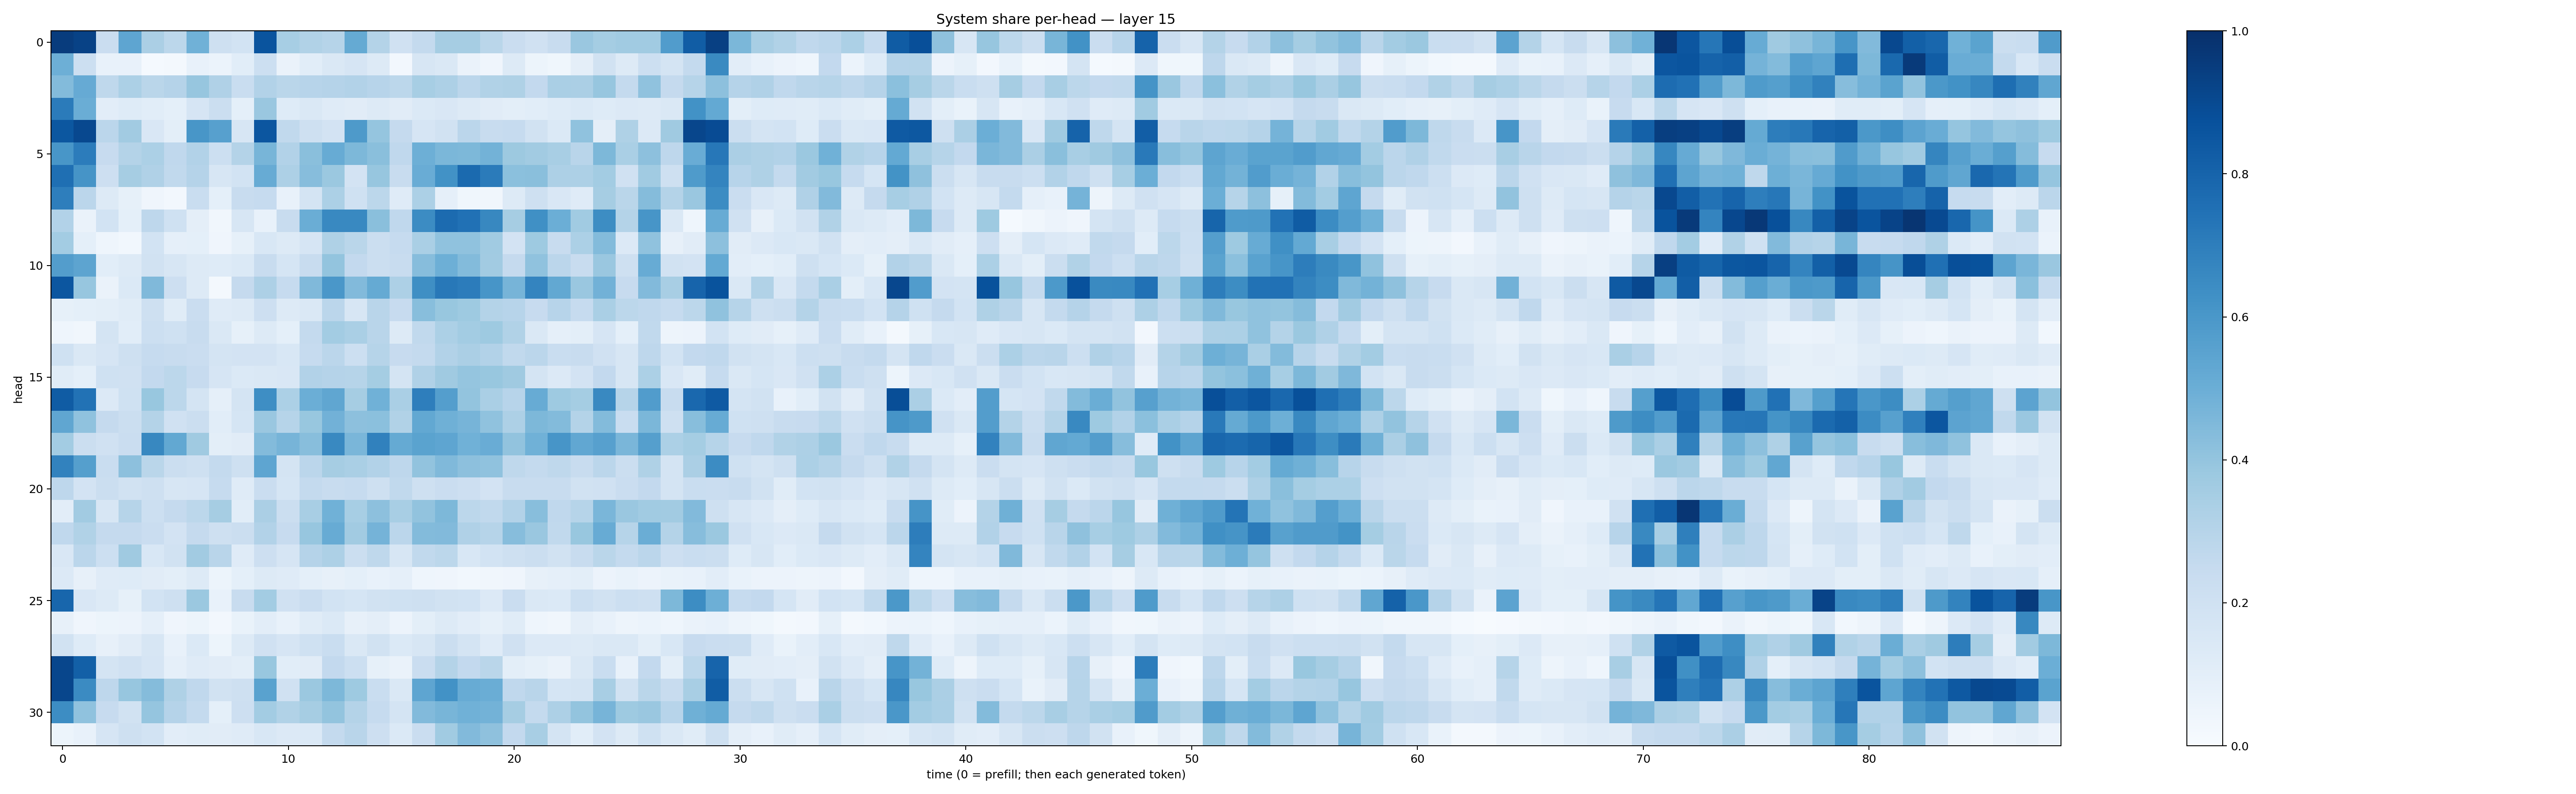

Data behind this chart, as committed beside it:
0.95218176, 0.9259048, 0.22760648, 0.5368099, 0.3329824, 0.27917883, 0.48496085, 0.2068297, 0.18537715, 0.86111385, 0.34741962, 0.3136448, 0.29716998, 0.5185039, 0.3069207, 0.19619623, 0.25584328, 0.3507255, 0.350139, 0.28900415, 0.22755228, 0.19736259, 0.24046382, 0.38663426
0.4927, 0.2168, 0.07784, 0.07241, 0.01175, 0.0161, 0.0748, 0.06173, 0.1066, 0.2151, 0.06557, 0.1079, 0.1437, 0.1645, 0.1325, 0.02733, 0.1614, 0.1484, 0.06284, 0.0394, 0.1283, 0.05275, 0.03546, 0.09724
0.4378, 0.5144, 0.2702, 0.3309, 0.2866, 0.3043, 0.3943, 0.3177, 0.234, 0.3121, 0.2868, 0.2935, 0.3044, 0.3101, 0.2961, 0.2782, 0.3439, 0.3274, 0.2826, 0.3137, 0.3217, 0.2609, 0.3367, 0.3337
0.7077, 0.5013, 0.105, 0.1221, 0.1075, 0.09229, 0.1656, 0.2221, 0.09366, 0.3866, 0.1229, 0.1451, 0.1185, 0.1103, 0.1294, 0.1101, 0.1401, 0.1511, 0.1262, 0.1129, 0.09931, 0.1057, 0.1248, 0.1389
0.8497, 0.9034, 0.2838, 0.3615, 0.1494, 0.09771, 0.6033, 0.56, 0.1569, 0.8531, 0.2647, 0.2061, 0.1806, 0.5876, 0.3952, 0.2508, 0.1663, 0.1894, 0.2842, 0.2362, 0.2482, 0.1938, 0.1379, 0.4079
0.6052, 0.7041, 0.2446, 0.3073, 0.3304, 0.2658, 0.31, 0.2186, 0.308, 0.4654, 0.3116, 0.4244, 0.5091, 0.4545, 0.4222, 0.2687, 0.496, 0.4572, 0.4569, 0.4777, 0.3775, 0.3626, 0.342, 0.2902
0.7542, 0.6099, 0.2119, 0.3506, 0.3169, 0.265, 0.3024, 0.1613, 0.1863, 0.5102, 0.3249, 0.4328, 0.3811, 0.1808, 0.3911, 0.2364, 0.506, 0.6227, 0.7758, 0.7087, 0.4195, 0.4223, 0.3251, 0.3261
0.6989, 0.2839, 0.1278, 0.08361, 0.04007, 0.02649, 0.2336, 0.09222, 0.2414, 0.2468, 0.07572, 0.1779, 0.3319, 0.2007, 0.2797, 0.1196, 0.3304, 0.08845, 0.03894, 0.03497, 0.1256, 0.2054, 0.1511, 0.1208
0.3094, 0.06502, 0.1844, 0.09272, 0.2747, 0.2015, 0.09671, 0.03258, 0.1581, 0.07573, 0.236, 0.5024, 0.6586, 0.6567, 0.4236, 0.2658, 0.6461, 0.7699, 0.7496, 0.6619, 0.3477, 0.6297, 0.4986, 0.3649
0.3571, 0.09364, 0.04685, 0.02773, 0.1866, 0.08906, 0.09015, 0.04259, 0.08427, 0.1535, 0.1315, 0.1654, 0.3238, 0.2862, 0.2253, 0.247, 0.3378, 0.4082, 0.4067, 0.3663, 0.1816, 0.3732, 0.2405, 0.3297
0.5714, 0.5415, 0.1065, 0.1289, 0.1938, 0.1639, 0.1322, 0.1225, 0.1378, 0.2381, 0.1712, 0.2385, 0.3998, 0.2597, 0.2226, 0.2406, 0.4316, 0.4937, 0.4386, 0.3605, 0.2537, 0.4092, 0.2822, 0.2367
0.8527, 0.3937, 0.06477, 0.1381, 0.4478, 0.2143, 0.1309, 0.02321, 0.253, 0.3274, 0.2474, 0.4491, 0.5977, 0.4418, 0.5169, 0.3269, 0.6342, 0.7208, 0.7064, 0.6074, 0.4693, 0.672, 0.5248, 0.3842
0.08204, 0.09329, 0.1, 0.115, 0.2086, 0.1161, 0.2301, 0.1208, 0.1264, 0.2143, 0.1257, 0.1453, 0.2824, 0.1626, 0.2923, 0.2459, 0.4283, 0.3893, 0.3714, 0.3052, 0.2958, 0.2427, 0.293, 0.2469
0.04418, 0.03305, 0.1733, 0.1071, 0.2158, 0.2004, 0.2351, 0.1475, 0.08287, 0.1267, 0.09371, 0.2551, 0.3593, 0.3361, 0.2922, 0.1255, 0.2652, 0.3284, 0.3555, 0.3722, 0.3152, 0.1426, 0.0878, 0.1003
0.2012, 0.1445, 0.1666, 0.2037, 0.2463, 0.2391, 0.2276, 0.1784, 0.1804, 0.1809, 0.1524, 0.2471, 0.2841, 0.2149, 0.2977, 0.2458, 0.2546, 0.3092, 0.3342, 0.3095, 0.2637, 0.2833, 0.2315, 0.2345
0.1153, 0.09334, 0.2002, 0.1992, 0.2588, 0.2809, 0.2424, 0.1649, 0.1379, 0.1437, 0.1499, 0.3111, 0.3016, 0.3001, 0.3535, 0.1759, 0.3186, 0.3704, 0.3973, 0.3895, 0.3685, 0.1782, 0.1331, 0.1816
0.8316, 0.7437, 0.1362, 0.2018, 0.3873, 0.2782, 0.1724, 0.08826, 0.1739, 0.6375, 0.3292, 0.4969, 0.534, 0.3506, 0.4857, 0.3362, 0.6986, 0.5699, 0.4009, 0.3368, 0.2959, 0.5088, 0.3728, 0.3528
0.5343, 0.407, 0.2527, 0.2248, 0.3064, 0.1955, 0.2197, 0.1085, 0.1694, 0.3854, 0.2981, 0.39, 0.4818, 0.4168, 0.4215, 0.3139, 0.5251, 0.4907, 0.4691, 0.4083, 0.3274, 0.4549, 0.4392, 0.3055
0.357, 0.2253, 0.1956, 0.2301, 0.661, 0.5272, 0.3703, 0.1002, 0.1105, 0.4378, 0.4724, 0.4264, 0.6591, 0.4635, 0.6845, 0.5186, 0.5476, 0.5355, 0.4848, 0.5042, 0.404, 0.4858, 0.6057, 0.5288
0.6835, 0.5633, 0.2327, 0.4171, 0.288, 0.2218, 0.209, 0.2562, 0.2071, 0.5354, 0.1793, 0.282, 0.3496, 0.3397, 0.3098, 0.2752, 0.404, 0.4481, 0.4177, 0.4087, 0.2724, 0.254, 0.272, 0.2371
0.2737, 0.1832, 0.2202, 0.1923, 0.2033, 0.1565, 0.1658, 0.2497, 0.1177, 0.2276, 0.1717, 0.2549, 0.2393, 0.2477, 0.2057, 0.2628, 0.2061, 0.2278, 0.213, 0.1815, 0.2354, 0.2409, 0.2356, 0.1885
0.1026, 0.3621, 0.1574, 0.2979, 0.2182, 0.2524, 0.2776, 0.3495, 0.1061, 0.3333, 0.2226, 0.3434, 0.4858, 0.344, 0.4142, 0.3432, 0.4039, 0.4548, 0.2788, 0.2654, 0.3118, 0.4288, 0.2675, 0.3004
0.2664, 0.3161, 0.2538, 0.2531, 0.2304, 0.1798, 0.2507, 0.2086, 0.2225, 0.3086, 0.2447, 0.3907, 0.5095, 0.361, 0.4758, 0.285, 0.4411, 0.4423, 0.3201, 0.2976, 0.4297, 0.3856, 0.262, 0.3896
0.1518, 0.2815, 0.2168, 0.3705, 0.1541, 0.1889, 0.3595, 0.2895, 0.118, 0.2114, 0.1678, 0.3027, 0.3262, 0.2259, 0.2721, 0.1592, 0.2637, 0.28, 0.1543, 0.1852, 0.207, 0.2212, 0.1943, 0.2381
0.1358, 0.08197, 0.1201, 0.124, 0.1119, 0.1004, 0.1299, 0.05281, 0.0929, 0.1266, 0.1194, 0.09271, 0.0788, 0.09374, 0.07111, 0.08639, 0.04312, 0.03911, 0.02918, 0.03218, 0.04119, 0.07925, 0.08855, 0.1011
0.7908, 0.1523, 0.1317, 0.0851, 0.1851, 0.2061, 0.3813, 0.07273, 0.2351, 0.3566, 0.1956, 0.2276, 0.1865, 0.1715, 0.1943, 0.2024, 0.2093, 0.1922, 0.1842, 0.1357, 0.227, 0.1476, 0.1391, 0.2151
0.07975, 0.04216, 0.05136, 0.05522, 0.08872, 0.03924, 0.05085, 0.02394, 0.0693, 0.1029, 0.07538, 0.1162, 0.1399, 0.08081, 0.09604, 0.05721, 0.1005, 0.1285, 0.1055, 0.08515, 0.1165, 0.0454, 0.03404, 0.09376
0.1913, 0.1223, 0.08062, 0.1119, 0.1604, 0.07718, 0.1401, 0.05382, 0.1296, 0.1988, 0.1678, 0.1998, 0.2306, 0.1448, 0.1902, 0.1393, 0.1606, 0.2231, 0.1754, 0.1207, 0.1967, 0.1337, 0.1356, 0.1314
0.9125, 0.814, 0.1765, 0.196, 0.1658, 0.0888, 0.118, 0.1109, 0.1013, 0.3896, 0.1087, 0.1117, 0.2594, 0.2155, 0.08287, 0.06443, 0.2296, 0.3049, 0.2586, 0.289, 0.09967, 0.08251, 0.06612, 0.145
0.9119, 0.6507, 0.2746, 0.3939, 0.4354, 0.3222, 0.2691, 0.1894, 0.2092, 0.554, 0.1961, 0.3819, 0.4569, 0.3746, 0.233, 0.141, 0.5355, 0.6221, 0.5082, 0.5009, 0.2688, 0.2899, 0.1711, 0.1743
0.6418, 0.4073, 0.244, 0.1919, 0.3948, 0.3009, 0.2574, 0.09338, 0.2133, 0.3559, 0.3135, 0.348, 0.3986, 0.3072, 0.2487, 0.1796, 0.443, 0.4684, 0.4859, 0.4766, 0.3481, 0.2549, 0.3244, 0.3994
0.05206, 0.07531, 0.1661, 0.2053, 0.185, 0.1023, 0.1145, 0.1128, 0.118, 0.1559, 0.1337, 0.1383, 0.257, 0.2915, 0.2112, 0.137, 0.2289, 0.366, 0.4437, 0.4107, 0.2612, 0.3414, 0.1792, 0.1064
